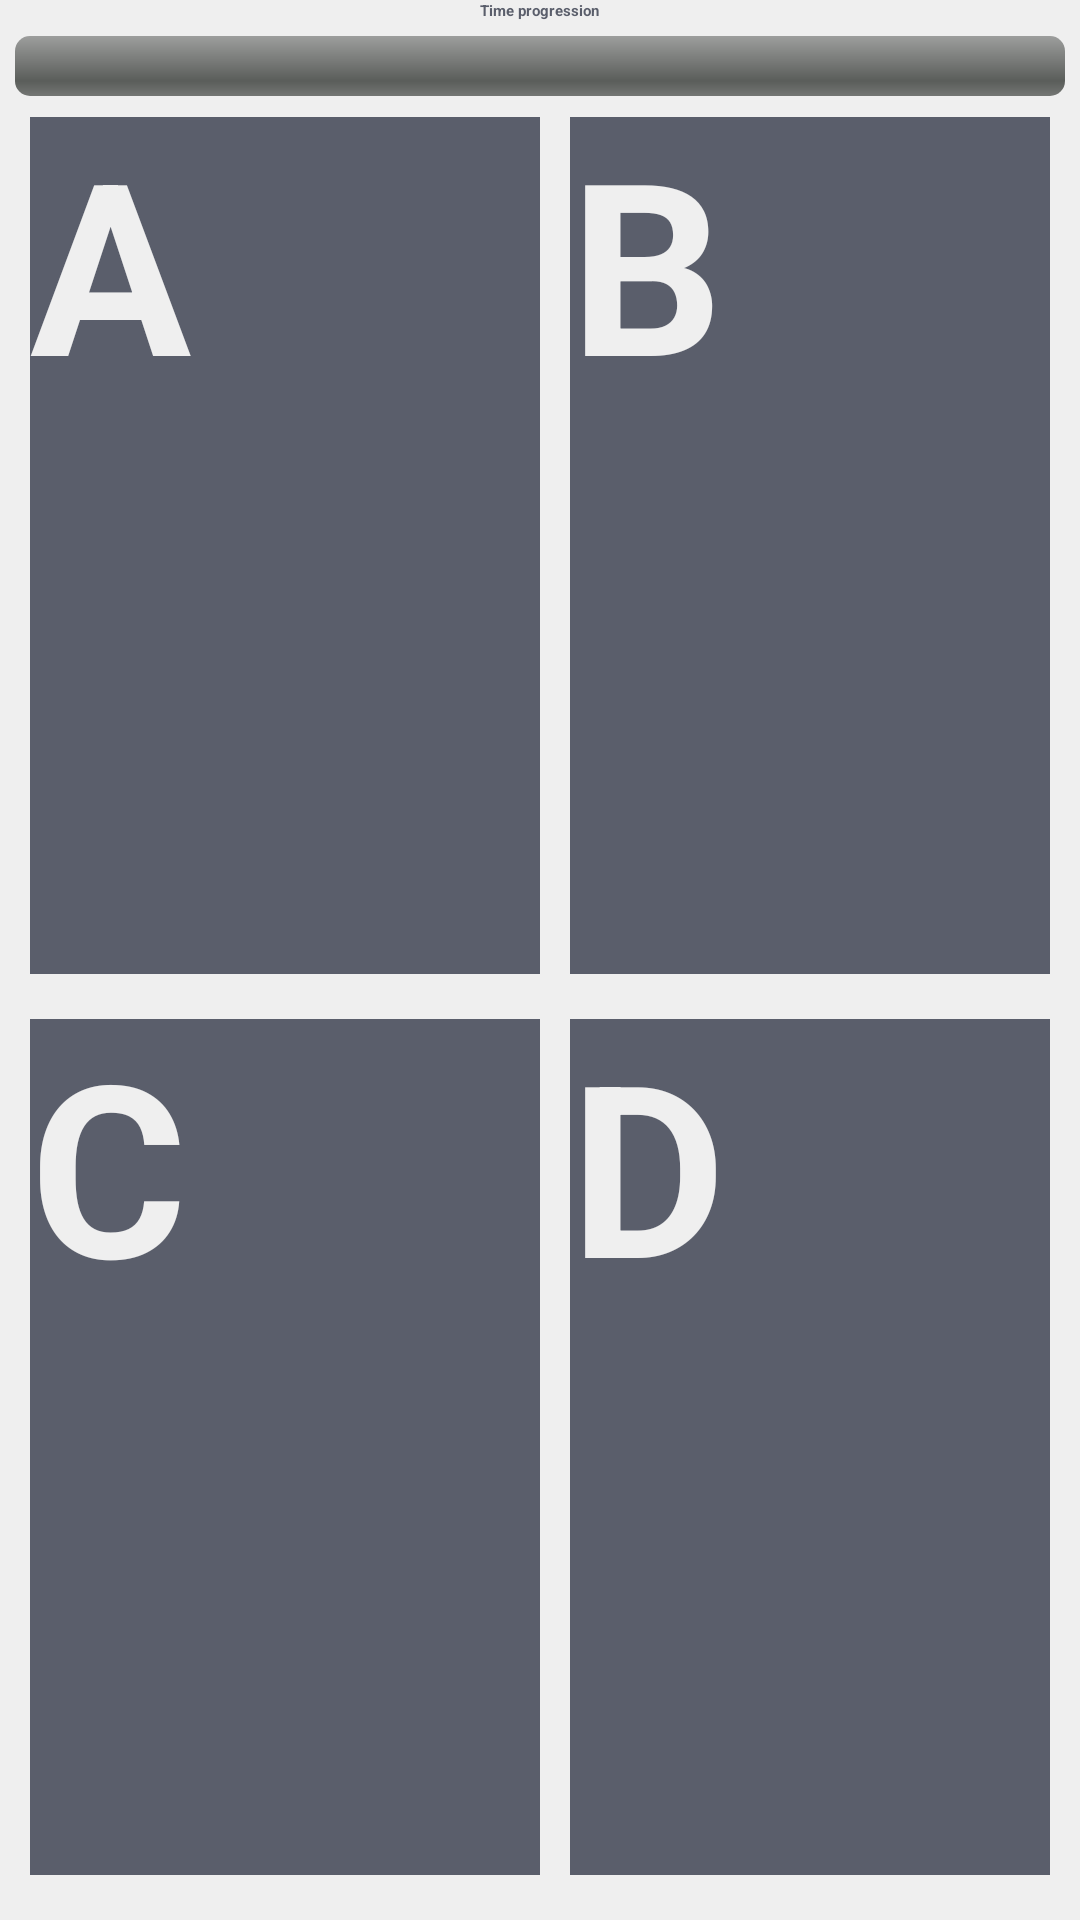

Here is an Android app screen rendered from its layout file. Give the layout XML and the strings, colors and styles it references.
<!-- AndroidManifest.xml: application theme MyTheme -->
<!-- res/layout/aorborcord_choice.xml -->
<?xml version="1.0" encoding="utf-8"?>
<LinearLayout
  xmlns:android="http://schemas.android.com/apk/res/android"
  android:orientation="vertical"
  android:layout_width="fill_parent"
  android:layout_height="fill_parent"
  style="@style/backgroundColor">
  
  <LinearLayout
  		android:orientation="vertical"
  		android:layout_width="fill_parent"
  		android:layout_height="wrap_content"
  		android:gravity="center"
  		android:layout_marginBottom="2dp">
  	<TextView
  		android:layout_width="wrap_content"
  		android:layout_height="wrap_content"
  		android:paddingBottom="5dp"
  		android:textStyle="bold"
  		android:text="Time progression"
  		style="@style/textColor"/>
  	<ProgressBar
  		android:id="@+id/timeBar"
  		android:layout_width="fill_parent"
  		android:layout_height="wrap_content"
  		android:paddingBottom="5dp"
  		android:paddingLeft="5dp"
  		android:paddingRight="5dp"
  		style="@android:style/Widget.ProgressBar.Horizontal" />
  </LinearLayout>
  <LinearLayout
  		android:orientation="horizontal"
  		android:layout_width="fill_parent"
  		android:layout_height="fill_parent"
  		android:gravity="center"
  		android:layout_weight="1">
  		<Button 
  			android:id="@+id/button_a" 
  			style="@style/buttonStyle1" 
  			android:text="A"
  			android:textSize="80dp"
  			android:textStyle="bold"/>
  		<Button
  			android:id="@+id/button_b" 
  			style="@style/buttonStyle2" 
  			android:text="B"
  			android:textSize="80dp"
  			android:textStyle="bold"/>
  </LinearLayout>
  <LinearLayout
  		android:orientation="horizontal"
  		android:layout_width="fill_parent"
  		android:layout_height="fill_parent"
  		android:gravity="center"
  		android:layout_weight="1">
  		<Button 
  			android:id="@+id/button_c" 
  			style="@style/buttonStyle1" 
  			android:text="C"
  			android:textSize="80dp"
  			android:textStyle="bold"/>
  		<Button
  			android:id="@+id/button_d" 
  			style="@style/buttonStyle2" 
  			android:text="D"
  			android:textSize="80dp"
  			android:textStyle="bold"/>
  </LinearLayout>
</LinearLayout>
<!-- resources referenced by this layout -->
<resources>
  <style name="backgroundColor">
  		<item name="android:background">#EFEFEF</item>
  	</style>
  <style name="buttonStyle1">
  		<item name="android:background">#5A5E6B</item>
  		<item name="android:textColor">#EFEFEF</item>
  		<item name="android:textStyle">bold</item>
  		<item name="android:layout_width">fill_parent</item>
  		<item name="android:layout_height">fill_parent</item>
  		<item name="android:layout_weight">1</item>
  		<item name="android:layout_marginLeft">10dp</item>
  		<item name="android:layout_marginBottom">10dp</item>
  		<item name="android:state_focused">true</item> 
    	</style>
  <style name="buttonStyle2">
  		<item name="android:background">#5A5E6B</item>
  		<item name="android:textColor">#EFEFEF</item>
  		<item name="android:textStyle">bold</item>
  		<item name="android:layout_width">fill_parent</item>
  		<item name="android:layout_height">fill_parent</item>
  		<item name="android:layout_weight">1</item>
  		<item name="android:layout_marginLeft">10dp</item>
  		<item name="android:layout_marginRight">10dp</item>
  		<item name="android:layout_marginBottom">10dp</item> 
  		<item name="android:state_focused">true</item> 
    	</style>
  <style name="textColor">
  		<item name="android:textColor">#5A5E6B</item>
  	</style>
</resources>
